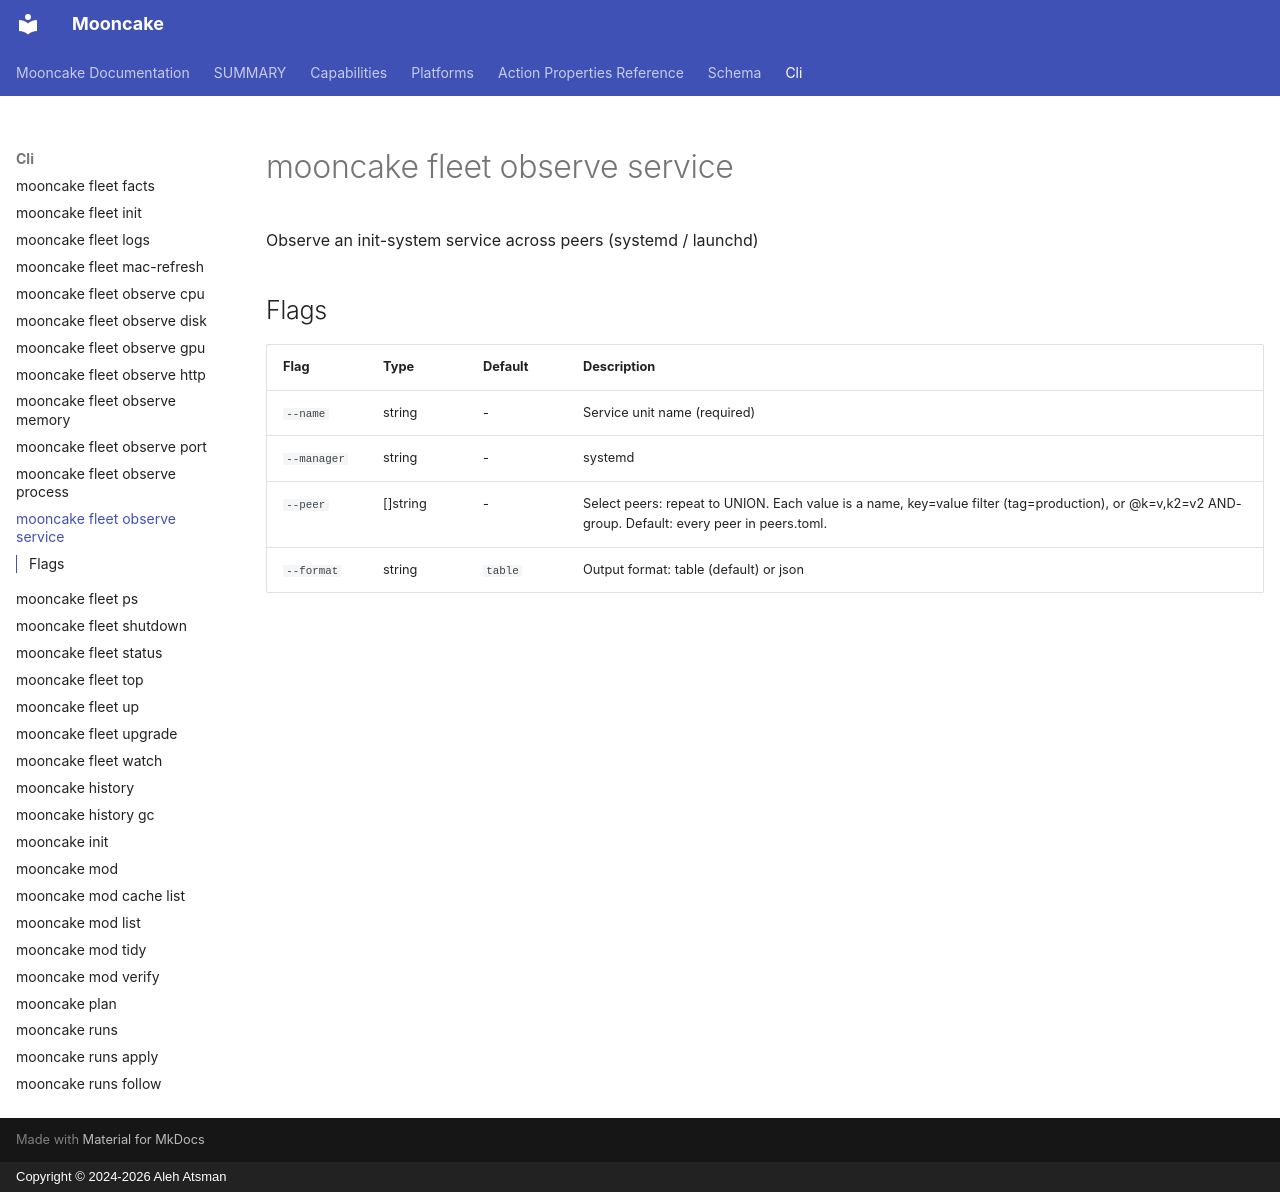

repository: alehatsman/mooncake · page: cli/fleet_observe_service/index.html · generator: mkdocs · copyright: Copyright © 2024-2026 Aleh Atsman

---
type: command
name: mooncake fleet observe service
---

# mooncake fleet observe service

Observe an init-system service across peers (systemd / launchd)

## Flags

| Flag | Type | Default | Description |
|------|------|---------|-------------|
| `--name` | string | - | Service unit name (required) |
| `--manager` | string | - | systemd | launchd | auto |
| `--peer` | []string | - | Select peers: repeat to UNION. Each value is a name, key=value filter (tag=production), or @k=v,k2=v2 AND-group. Default: every peer in peers.toml. |
| `--format` | string | `table` | Output format: table (default) or json |

<!-- Generated by mooncake docs generate; version dev -->
